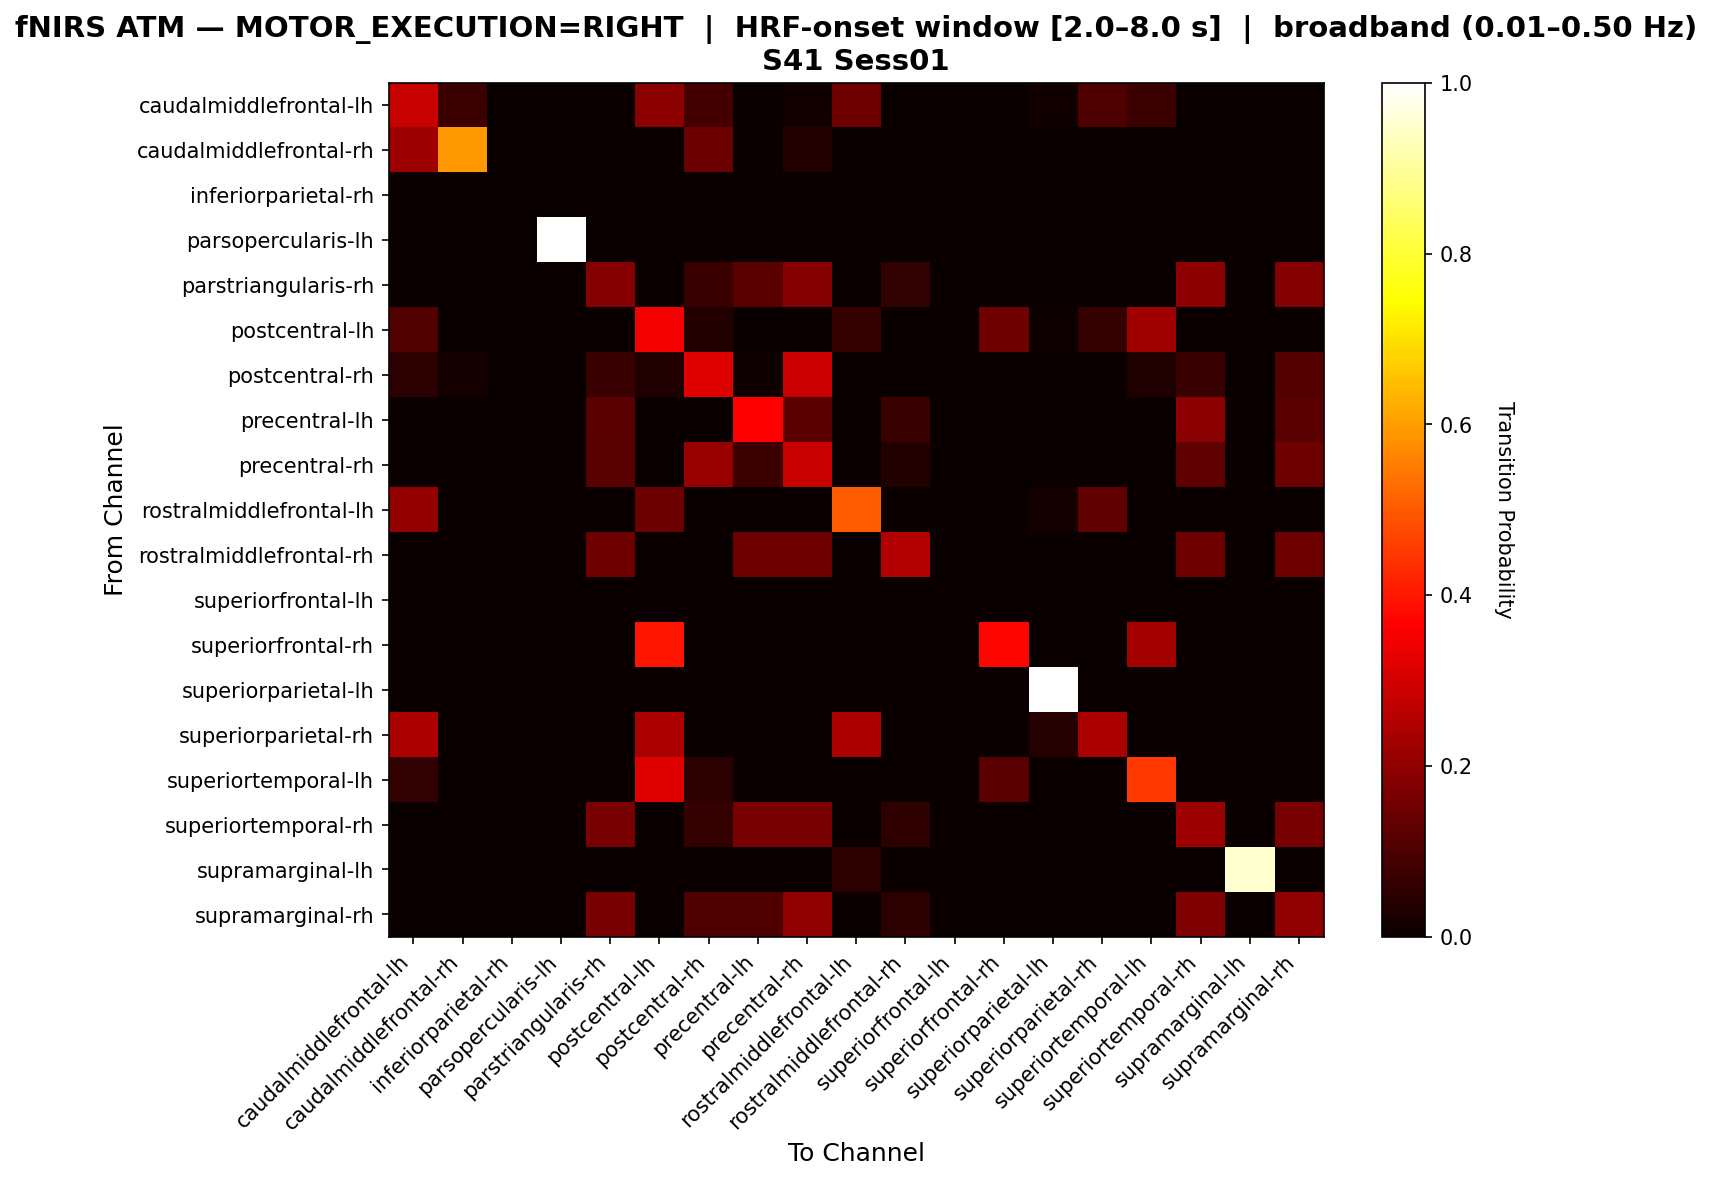

Values plotted in this chart, from the file beside it:
, caudalmiddlefrontal-lh, caudalmiddlefrontal-rh, inferiorparietal-rh, parsopercularis-lh, parstriangularis-rh, postcentral-lh, postcentral-rh, precentral-lh, precentral-rh, rostralmiddlefrontal-lh, rostralmiddlefrontal-rh, superiorfrontal-lh, superiorfrontal-rh, superiorparietal-lh, superiorparietal-rh, superiortemporal-lh, superiortemporal-rh, supramarginal-lh, supramarginal-rh
caudalmiddlefrontal-lh, 0.2836, 0.07463, 0.0, 0.0, 0.0, 0.194, 0.08955, 0.0, 0.01493, 0.1493, 0.0, 0.0, 0.0, 0.01493, 0.1045, 0.07463, 0.0, 0.0, 0.0
caudalmiddlefrontal-rh, 0.2222, 0.5926, 0.0, 0.0, 0.0, 0.0, 0.1481, 0.0, 0.03704, 0.0, 0.0, 0.0, 0.0, 0.0, 0.0, 0.0, 0.0, 0.0, 0.0
inferiorparietal-rh, 0.0, 0.0, 0.0, 0.0, 0.0, 0.0, 0.0, 0.0, 0.0, 0.0, 0.0, 0.0, 0.0, 0.0, 0.0, 0.0, 0.0, 0.0, 0.0
parsopercularis-lh, 0.0, 0.0, 0.0, 1.0, 0.0, 0.0, 0.0, 0.0, 0.0, 0.0, 0.0, 0.0, 0.0, 0.0, 0.0, 0.0, 0.0, 0.0, 0.0
parstriangularis-rh, 0.0, 0.0, 0.0, 0.0, 0.1837, 0.0, 0.07143, 0.1224, 0.1837, 0.0, 0.06122, 0.0, 0.0, 0.0, 0.0, 0.0, 0.1939, 0.0, 0.1837
postcentral-lh, 0.1071, 0.0, 0.0, 0.0, 0.0, 0.3482, 0.03571, 0.0, 0.0, 0.0625, 0.0, 0.0, 0.1518, 0.008929, 0.0625, 0.2232, 0.0, 0.0, 0.0
postcentral-rh, 0.048, 0.016, 0.0, 0.0, 0.072, 0.032, 0.32, 0.008, 0.288, 0.0, 0.0, 0.0, 0.0, 0.0, 0.0, 0.032, 0.072, 0.0, 0.112
precentral-lh, 0.0, 0.0, 0.0, 0.0, 0.122, 0.0, 0.0, 0.3659, 0.122, 0.0, 0.07317, 0.0, 0.0, 0.0, 0.0, 0.0, 0.1951, 0.0, 0.122
precentral-rh, 0.0, 0.0, 0.0, 0.0, 0.1187, 0.0, 0.2125, 0.075, 0.2812, 0.0, 0.0375, 0.0, 0.0, 0.0, 0.0, 0.0, 0.125, 0.0, 0.15
rostralmiddlefrontal-lh, 0.2037, 0.0, 0.0, 0.0, 0.0, 0.1481, 0.0, 0.0, 0.0, 0.5, 0.0, 0.0, 0.0, 0.01852, 0.1296, 0.0, 0.0, 0.0, 0.0
rostralmiddlefrontal-rh, 0.0, 0.0, 0.0, 0.0, 0.15, 0.0, 0.0, 0.15, 0.15, 0.0, 0.25, 0.0, 0.0, 0.0, 0.0, 0.0, 0.15, 0.0, 0.15
superiorfrontal-lh, 0.0, 0.0, 0.0, 0.0, 0.0, 0.0, 0.0, 0.0, 0.0, 0.0, 0.0, 0.0, 0.0, 0.0, 0.0, 0.0, 0.0, 0.0, 0.0
superiorfrontal-rh, 0.0, 0.0, 0.0, 0.0, 0.0, 0.3953, 0.0, 0.0, 0.0, 0.0, 0.0, 0.0, 0.3721, 0.0, 0.0, 0.2326, 0.0, 0.0, 0.0
superiorparietal-lh, 0.0, 0.0, 0.0, 0.0, 0.0, 0.0, 0.0, 0.0, 0.0, 0.0, 0.0, 0.0, 0.0, 1.0, 0.0, 0.0, 0.0, 0.0, 0.0
superiorparietal-rh, 0.24, 0.0, 0.0, 0.0, 0.0, 0.24, 0.0, 0.0, 0.0, 0.24, 0.0, 0.0, 0.0, 0.04, 0.24, 0.0, 0.0, 0.0, 0.0
superiortemporal-lh, 0.06098, 0.0, 0.0, 0.0, 0.0, 0.3171, 0.04878, 0.0, 0.0, 0.0, 0.0, 0.0, 0.122, 0.0, 0.0, 0.4512, 0.0, 0.0, 0.0
superiortemporal-rh, 0.0, 0.0, 0.0, 0.0, 0.1651, 0.0, 0.06422, 0.1651, 0.1651, 0.0, 0.05505, 0.0, 0.0, 0.0, 0.0, 0.0, 0.2202, 0.0, 0.1651
supramarginal-lh, 0.0, 0.0, 0.0, 0.0, 0.0, 0.0, 0.0, 0.0, 0.0, 0.04762, 0.0, 0.0, 0.0, 0.0, 0.0, 0.0, 0.0, 0.9524, 0.0
supramarginal-rh, 0.0, 0.0, 0.0, 0.0, 0.1652, 0.0, 0.1043, 0.1043, 0.2, 0.0, 0.05217, 0.0, 0.0, 0.0, 0.0, 0.0, 0.1739, 0.0, 0.2
